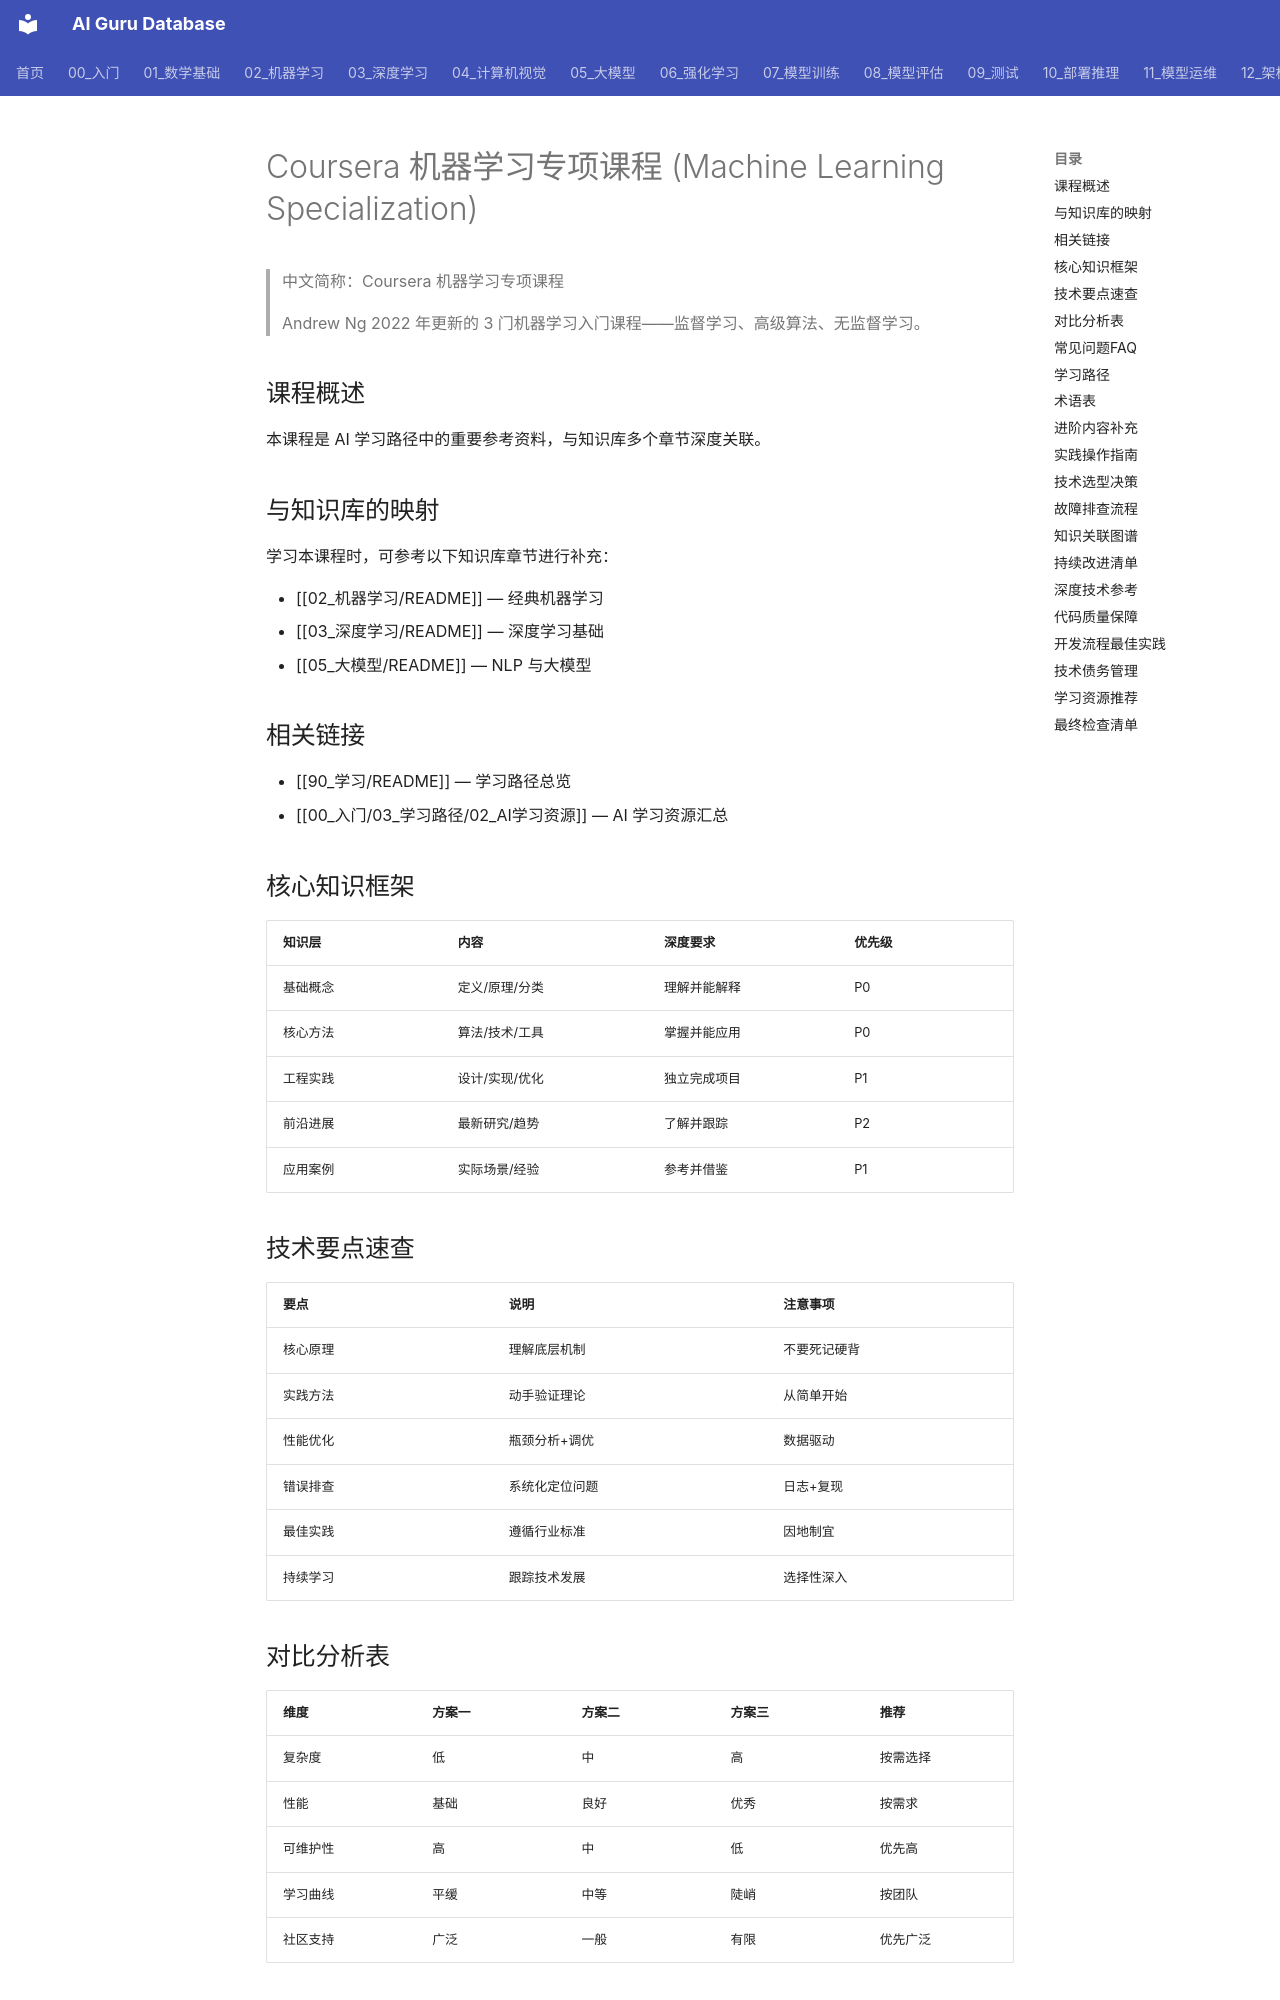

repository: ai-guru-global/ai-guru-database · page: 90_学习/03_课程资源/coursera/04_coursera_ml_specialization/index.html · generator: mkdocs

---
title: "Coursera 机器学习专项课程 (Machine Learning Specialization)"
category: "90-learn-courses-coursera"
tags: ["course", "deeplearning-ai", "andrew-ng", "machine-learning"]
summary: "Andrew Ng 2022 年更新的 3 门机器学习入门课程——监督学习、高级算法、无监督学习。"
created: "2026-06-12"
updated: "2026-06-12"
tier: peripheral
aliases:
  - "Coursera Ml Specialization"
  - "coursera ml specialization"
  - coursera_ml_specialization
sources: []

name_zh: "Coursera 机器学习专项课程"
---
# Coursera 机器学习专项课程 (Machine Learning Specialization)

> 中文简称：Coursera 机器学习专项课程

> Andrew Ng 2022 年更新的 3 门机器学习入门课程——监督学习、高级算法、无监督学习。

## 课程概述

本课程是 AI 学习路径中的重要参考资料，与知识库多个章节深度关联。

## 与知识库的映射

学习本课程时，可参考以下知识库章节进行补充：

- [[02_机器学习/README]] — 经典机器学习
- [[03_深度学习/README]] — 深度学习基础
- [[05_大模型/README]] — NLP 与大模型

## 相关链接

- [[90_学习/README]] — 学习路径总览
- [[00_入门/03_学习路径/02_AI学习资源]] — AI 学习资源汇总

## 核心知识框架

| 知识层 | 内容 | 深度要求 | 优先级 |
|--------|------|----------|--------|
| 基础概念 | 定义/原理/分类 | 理解并能解释 | P0 |
| 核心方法 | 算法/技术/工具 | 掌握并能应用 | P0 |
| 工程实践 | 设计/实现/优化 | 独立完成项目 | P1 |
| 前沿进展 | 最新研究/趋势 | 了解并跟踪 | P2 |
| 应用案例 | 实际场景/经验 | 参考并借鉴 | P1 |

## 技术要点速查

| 要点 | 说明 | 注意事项 |
|------|------|----------|
| 核心原理 | 理解底层机制 | 不要死记硬背 |
| 实践方法 | 动手验证理论 | 从简单开始 |
| 性能优化 | 瓶颈分析+调优 | 数据驱动 |
| 错误排查 | 系统化定位问题 | 日志+复现 |
| 最佳实践 | 遵循行业标准 | 因地制宜 |
| 持续学习 | 跟踪技术发展 | 选择性深入 |
